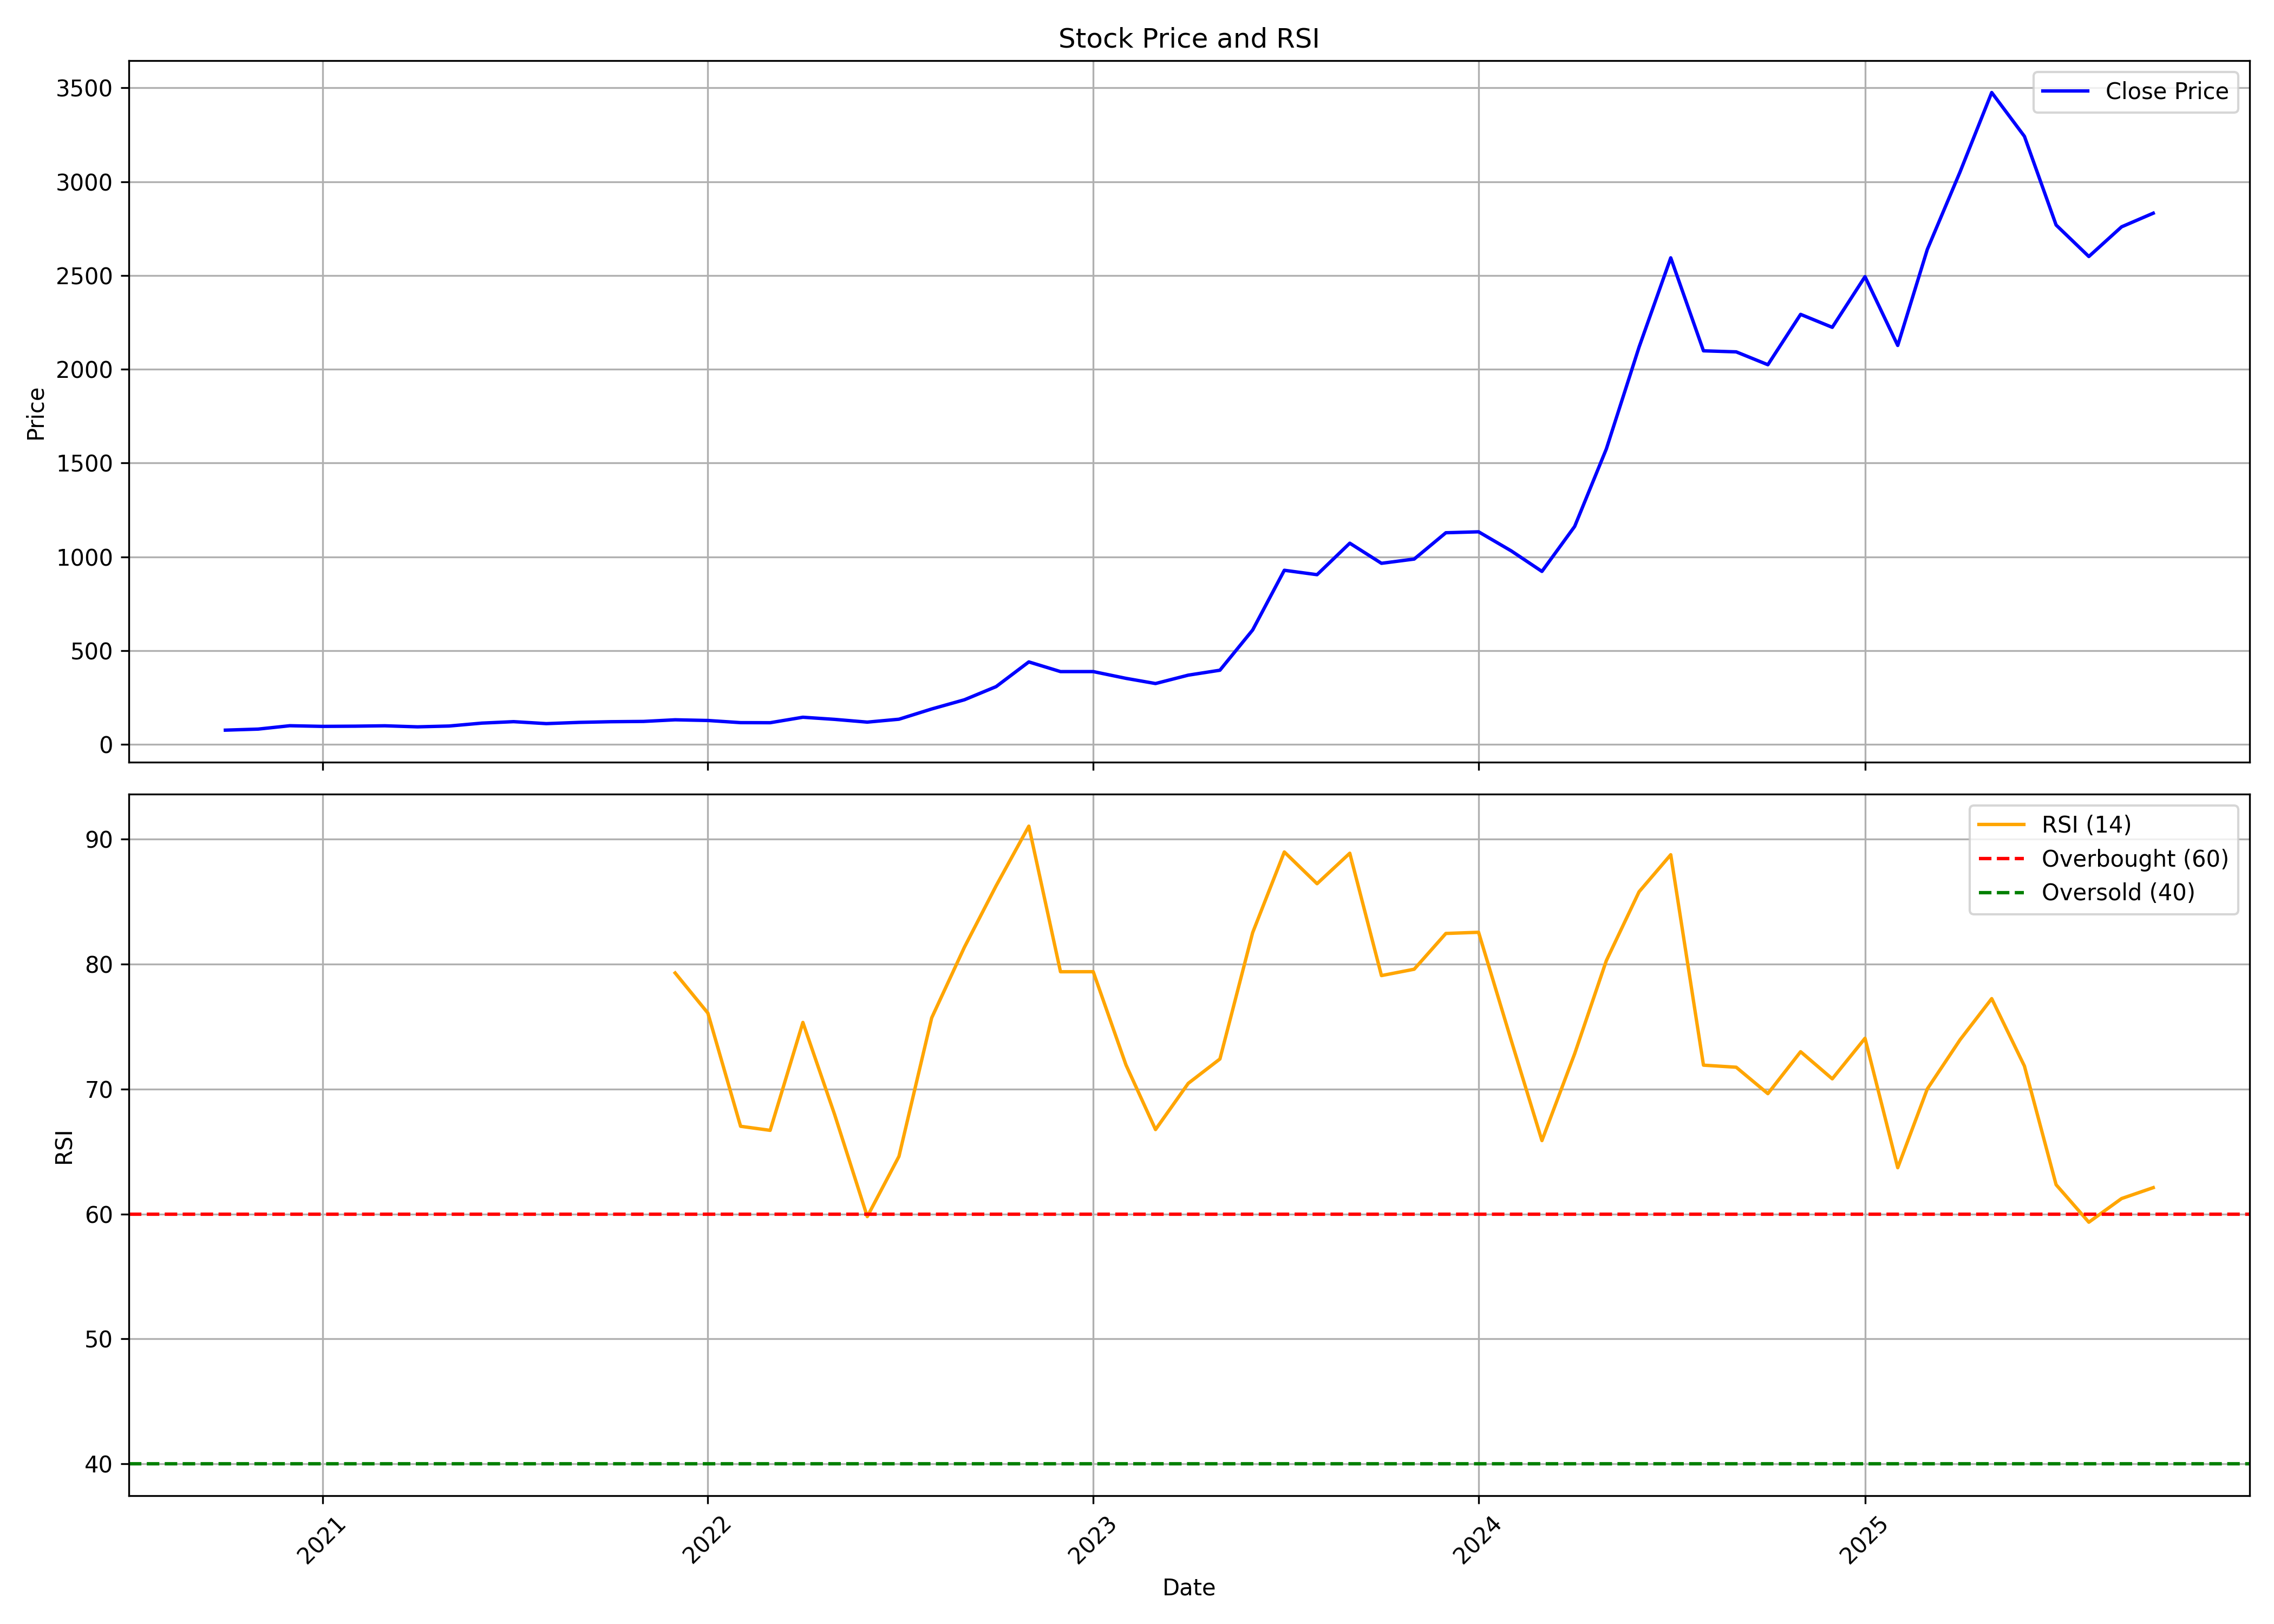

The file beside this chart, header and first rows:
, date, symbol, open, high, low, close, volume, rsi
0, 2020-10-01, MAZDOCK, 97.85, 98.78, 74.67, 75.93, 177922574, 
1, 2020-11-01, MAZDOCK, 75.93, 87.79, 75.18, 81.5, 90518792, 
2, 2020-12-01, MAZDOCK, 82.17, 103.8, 81.96, 99.47, 173646002, 
3, 2021-01-01, MAZDOCK, 99.7, 106.9, 91.48, 96.01, 56377656, 
4, 2021-02-01, MAZDOCK, 97.4, 110.5, 93.62, 97.08, 52385892, 
5, 2021-03-01, MAZDOCK, 100.4, 112.7, 93.5, 99.12, 42552984, 
6, 2021-04-01, MAZDOCK, 99.45, 103.4, 89.58, 93.52, 16379508, 
7, 2021-05-01, MAZDOCK, 93.1, 105.1, 92.7, 97.91, 28096712, 
8, 2021-06-01, MAZDOCK, 98.98, 138.2, 96.7, 113.5, 178638324, 
9, 2021-07-01, MAZDOCK, 114.3, 127.6, 112.8, 121.1, 46828858, 
10, 2021-08-01, MAZDOCK, 121.9, 124.9, 103.2, 110.7, 29431424, 
11, 2021-09-01, MAZDOCK, 110.7, 124.1, 109.5, 117.3, 27366032, 
12, 2021-10-01, MAZDOCK, 118, 134.5, 117.6, 120.9, 37461008, 
13, 2021-11-01, MAZDOCK, 121.8, 151, 120, 122.4, 59079426, 
14, 2021-12-01, MAZDOCK, 122.7, 132.7, 114.9, 131.1, 14956534, 79.3
15, 2022-01-01, MAZDOCK, 134.4, 138, 118.3, 127.4, 12752096, 76.08
16, 2022-02-01, MAZDOCK, 131.6, 134.2, 108.6, 116, 7440114, 67.02
17, 2022-03-01, MAZDOCK, 116, 125.1, 113.5, 115.5, 8211578, 66.7
18, 2022-04-01, MAZDOCK, 116.3, 165, 115.8, 144.7, 76998296, 75.34
19, 2022-05-01, MAZDOCK, 143.6, 147.5, 123.5, 133.4, 19811726, 67.98
20, 2022-06-01, MAZDOCK, 134.2, 148.2, 110.6, 118.7, 12635670, 59.79
21, 2022-07-01, MAZDOCK, 118.9, 137.3, 116.4, 134.1, 6337794, 64.61
22, 2022-08-01, MAZDOCK, 134.3, 196.7, 129.4, 188.8, 101688952, 75.7
23, 2022-09-01, MAZDOCK, 186.5, 240.4, 181.3, 237.8, 135475566, 81.36
24, 2022-10-01, MAZDOCK, 235.3, 329, 235.3, 307.9, 224334992, 86.27
25, 2022-11-01, MAZDOCK, 308.4, 447.1, 306.1, 439.7, 347712096, 91.05
26, 2022-12-01, MAZDOCK, 448, 458.2, 338.1, 388.1, 165618230, 79.39
27, 2023-01-01, MAZDOCK, 390.4, 413.1, 346.7, 388.1, 99803694, 79.4
28, 2023-02-01, MAZDOCK, 390.4, 393.3, 338.4, 352.1, 51806828, 71.94
29, 2023-03-01, MAZDOCK, 353.5, 368.9, 299.4, 324.4, 34320578, 66.76
30, 2023-04-01, MAZDOCK, 325.4, 374.2, 318.1, 369.1, 33211840, 70.46
31, 2023-05-01, MAZDOCK, 369.1, 412.4, 360.8, 395.4, 64486934, 72.41
32, 2023-06-01, MAZDOCK, 397, 654.5, 390.2, 609.8, 311139682, 82.52
33, 2023-07-01, MAZDOCK, 626.3, 999.1, 617.6, 928.2, 160433150, 88.98
34, 2023-08-01, MAZDOCK, 934.5, 971.7, 838.6, 904.6, 72548882, 86.44
35, 2023-09-01, MAZDOCK, 914.9, 1216, 914.4, 1073, 158101920, 88.88
36, 2023-10-01, MAZDOCK, 1076, 1091, 855, 965.3, 44721536, 79.09
37, 2023-11-01, MAZDOCK, 968.4, 1017, 929.7, 987.9, 38802292, 79.6
38, 2023-12-01, MAZDOCK, 1000, 1179, 982.4, 1128, 74654998, 82.46
39, 2024-01-01, MAZDOCK, 1132, 1233, 1081, 1133, 54504644, 82.55
40, 2024-02-01, MAZDOCK, 1139, 1139, 1000, 1031, 41161352, 73.87
41, 2024-03-01, MAZDOCK, 1039, 1060, 888.1, 922.1, 28612792, 65.88
42, 2024-04-01, MAZDOCK, 930, 1249, 930, 1162, 99966172, 72.83
43, 2024-05-01, MAZDOCK, 1162, 1720, 1034, 1575, 156053238, 80.28
44, 2024-06-01, MAZDOCK, 1701, 2268, 1187, 2118, 208026512, 85.8
45, 2024-07-01, MAZDOCK, 2118, 2899, 2069, 2594, 191922828, 88.76
46, 2024-08-01, MAZDOCK, 2606, 2651, 2034, 2098, 105142560, 71.91
47, 2024-09-01, MAZDOCK, 2102, 2436, 1964, 2092, 97951284, 71.75
48, 2024-10-01, MAZDOCK, 2098, 2406, 1911, 2024, 120986442, 69.63
49, 2024-11-01, MAZDOCK, 2046, 2340, 1922, 2292, 66858976, 72.99
50, 2024-12-01, MAZDOCK, 2283, 2669, 2197, 2223, 97206170, 70.82
51, 2025-01-01, MAZDOCK, 2225, 2510, 2001, 2493, 63977256, 74.07
52, 2025-02-01, MAZDOCK, 2505, 2582, 1914, 2127, 91550565, 63.7
53, 2025-03-01, MAZDOCK, 2144, 2757, 2096, 2638, 73009354, 70.01
54, 2025-04-01, MAZDOCK, 2629, 3144, 2196, 3051, 85641048, 73.94
55, 2025-05-01, MAZDOCK, 3055, 3772, 2774, 3475, 144693951, 77.24
56, 2025-06-01, MAZDOCK, 3467, 3545, 3075, 3241, 66130594, 71.84
57, 2025-07-01, MAZDOCK, 3267, 3366, 2643, 2769, 36198570, 62.34
58, 2025-08-01, MAZDOCK, 2778, 2885, 2594, 2601, 26749111, 59.34
59, 2025-09-01, MAZDOCK, 2608, 3059, 2587, 2759, 33409632, 61.24
... 1 more rows
